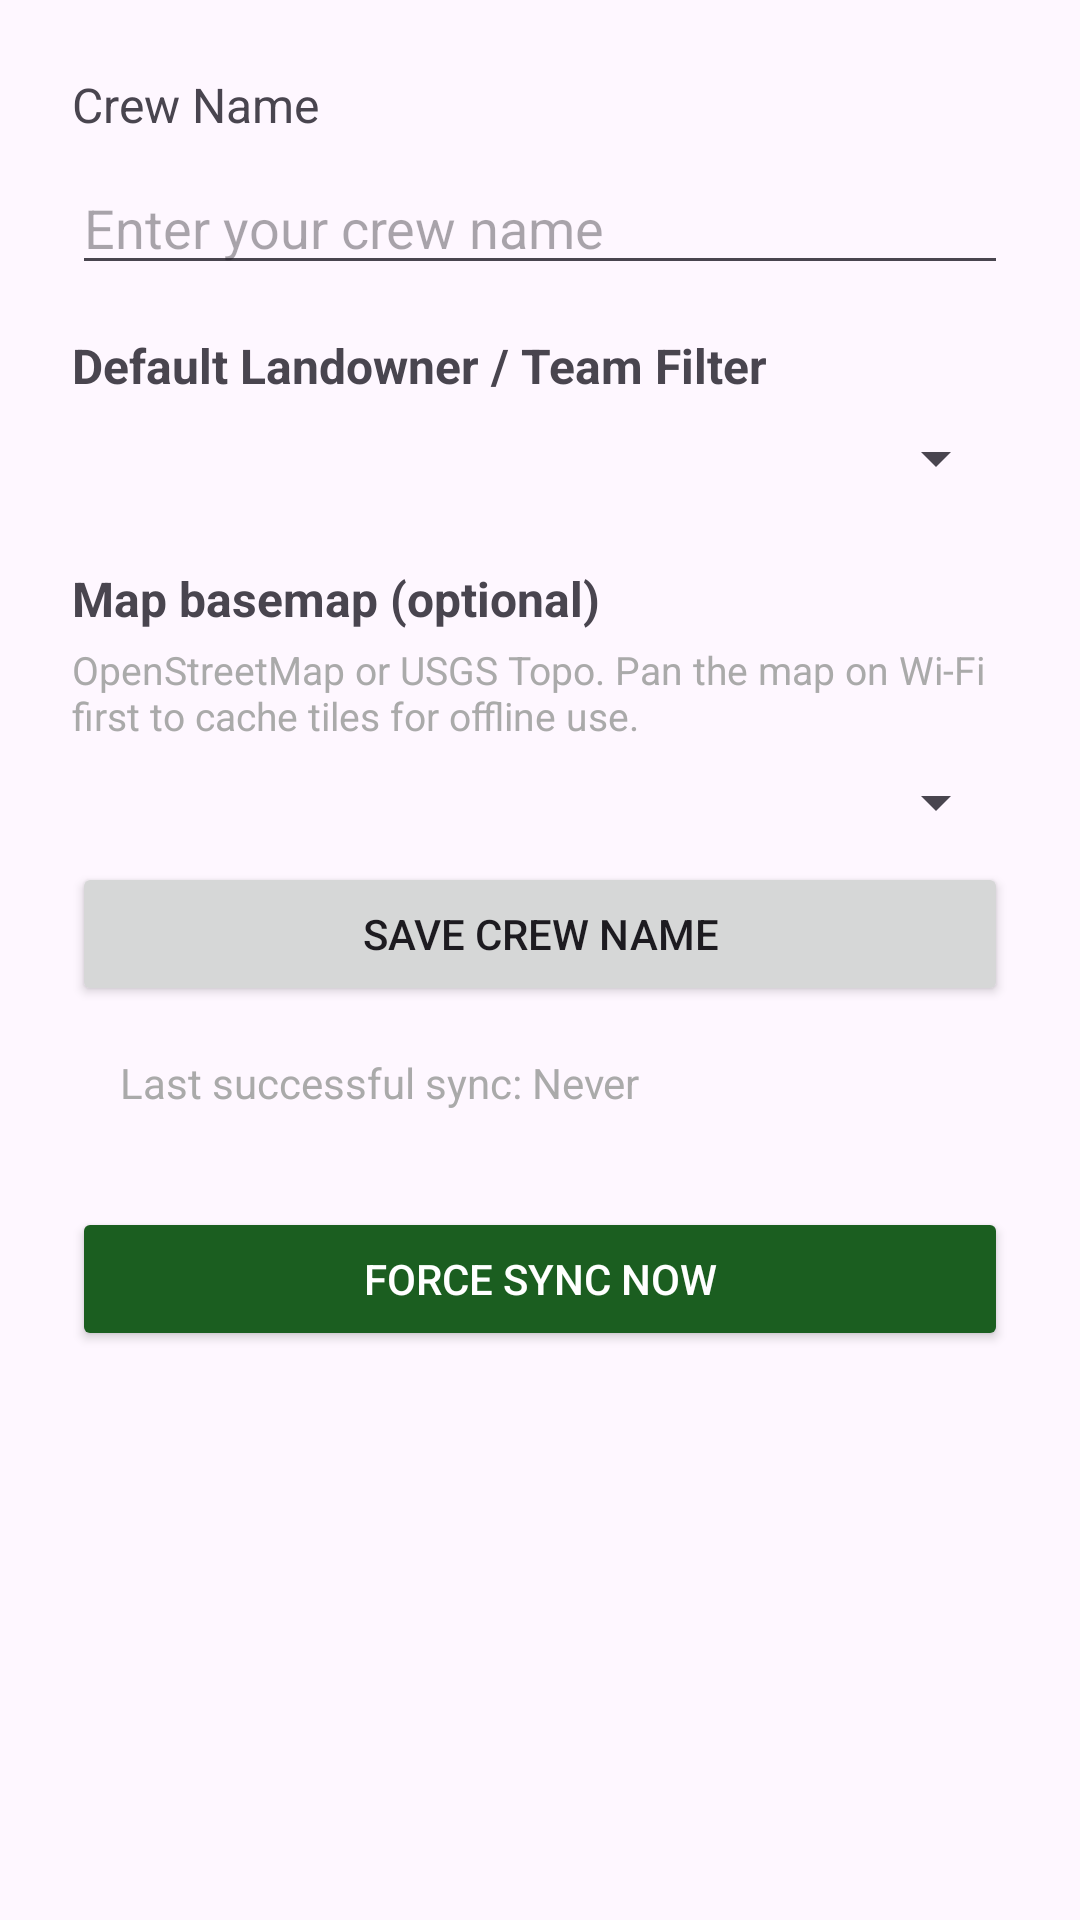

Reconstruct the res/layout file that produces this screen, plus the resources it refers to.
<!-- AndroidManifest.xml: application theme Theme.TrailLog -->
<!-- res/layout/fragment_settings.xml -->
<?xml version="1.0" encoding="utf-8"?>
<LinearLayout xmlns:android="http://schemas.android.com/apk/res/android"
    android:layout_width="match_parent"
    android:layout_height="match_parent"
    android:orientation="vertical"
    android:padding="24dp">

    
    <TextView
        android:layout_width="match_parent"
        android:layout_height="wrap_content"
        android:text="@string/settings_crew_name"
        android:textSize="16sp"
        android:layout_marginBottom="8dp" />

    <EditText
        android:id="@+id/et_crew_name"
        android:layout_width="match_parent"
        android:layout_height="wrap_content"
        android:hint="@string/settings_crew_name_hint"
        android:inputType="textPersonName|textCapWords"
        android:autofillHints="name"
        android:importantForAutofill="yes"
        android:textSize="18sp" />

    <TextView
        android:layout_width="match_parent"
        android:layout_height="wrap_content"
        android:text="@string/settings_default_landowner"
        android:textSize="16sp"
        android:textStyle="bold"
        android:layout_marginTop="16dp" />

    <Spinner
        android:id="@+id/spinner_landowner"
        android:layout_width="match_parent"
        android:layout_height="wrap_content"
        android:layout_marginTop="8dp" />

    
    <TextView
        android:layout_width="match_parent"
        android:layout_height="wrap_content"
        android:text="@string/settings_map_basemap"
        android:textSize="16sp"
        android:textStyle="bold"
        android:layout_marginTop="24dp" />

    <TextView
        android:layout_width="match_parent"
        android:layout_height="wrap_content"
        android:text="@string/settings_map_basemap_hint"
        android:textSize="13sp"
        android:textColor="@android:color/darker_gray"
        android:layout_marginTop="4dp" />

    <Spinner
        android:id="@+id/spinner_map_basemap"
        android:layout_width="match_parent"
        android:layout_height="wrap_content"
        android:layout_marginTop="8dp" />

    <Button
        android:id="@+id/btn_save_crew"
        android:layout_width="match_parent"
        android:layout_height="wrap_content"
        android:text="@string/settings_save_crew"
        android:layout_marginTop="8dp" />

    <TextView
        android:id="@+id/tv_last_sync"
        android:layout_width="match_parent"
        android:layout_height="wrap_content"
        android:text="@string/settings_last_sync_never"
        android:textSize="14sp"
        android:padding="16dp"
        android:textColor="@android:color/darker_gray" />

    <Button
        android:id="@+id/btn_force_sync"
        android:layout_width="match_parent"
        android:layout_height="wrap_content"
        android:text="@string/settings_force_sync"
        android:textColor="#FFFFFF"
        android:backgroundTint="#1B5E20"
        android:layout_marginTop="16dp"
        android:padding="12dp" />
</LinearLayout>
<!-- resources referenced by this layout -->
<resources>
  <string name="settings_crew_name">Crew Name</string>
  <string name="settings_crew_name_hint">Enter your crew name</string>
  <string name="settings_default_landowner">Default Landowner / Team Filter</string>
  <string name="settings_force_sync">Force Sync Now</string>
  <string name="settings_last_sync_never">Last successful sync: Never</string>
  <string name="settings_map_basemap">Map basemap (optional)</string>
  <string name="settings_map_basemap_hint">OpenStreetMap or USGS Topo. Pan the map on Wi‑Fi first to cache tiles for offline use.</string>
  <string name="settings_save_crew">Save Crew Name</string>
  <style name="Theme.TrailLog" parent="Theme.Material3.DayNight.NoActionBar">
          <item name="colorPrimary">@color/primary</item>
          <item name="colorOnPrimary">@android:color/white</item>
          <item name="colorPrimaryContainer">@color/primary_container</item>
          <item name="colorOnPrimaryContainer">@color/on_primary_container</item>
          <item name="colorSecondary">@color/accent</item>
          <item name="colorOnSecondary">@android:color/white</item>
          <item name="colorSecondaryContainer">@color/secondary_container</item>
          <item name="colorTertiary">@color/sync_banner_syncing</item>
          <item name="android:statusBarColor">@color/primary</item>
          <item name="android:navigationBarColor">@color/surface</item>
          <item name="android:windowLightStatusBar">false</item>
      </style>
  <color name="primary">#1B5E20</color>
  <color name="primary_container">#C8E6C9</color>
  <color name="on_primary_container">#002106</color>
  <color name="accent">#EF6C00</color>
  <color name="secondary_container">#FFE0B2</color>
  <color name="sync_banner_syncing">#1565C0</color>
  <color name="surface">#FFFBFE</color>
</resources>
